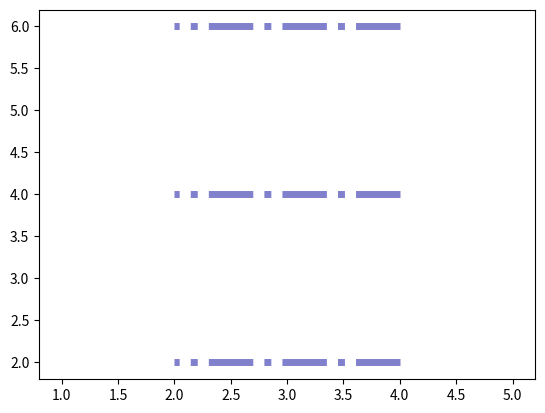

This chart was generated by the following Python code:
import matplotlib.pyplot as plt
import numpy as np
#  plot identical lines at a given position

positions=[2,4,6]
offsets=[3]

plt.eventplot(positions, lineoffsets=offsets,linelengths=2,linewidths=5,linestyles='dashdot',orientation='vertical', color = [(0.5,0.5,0.8)]) 
plt.show()